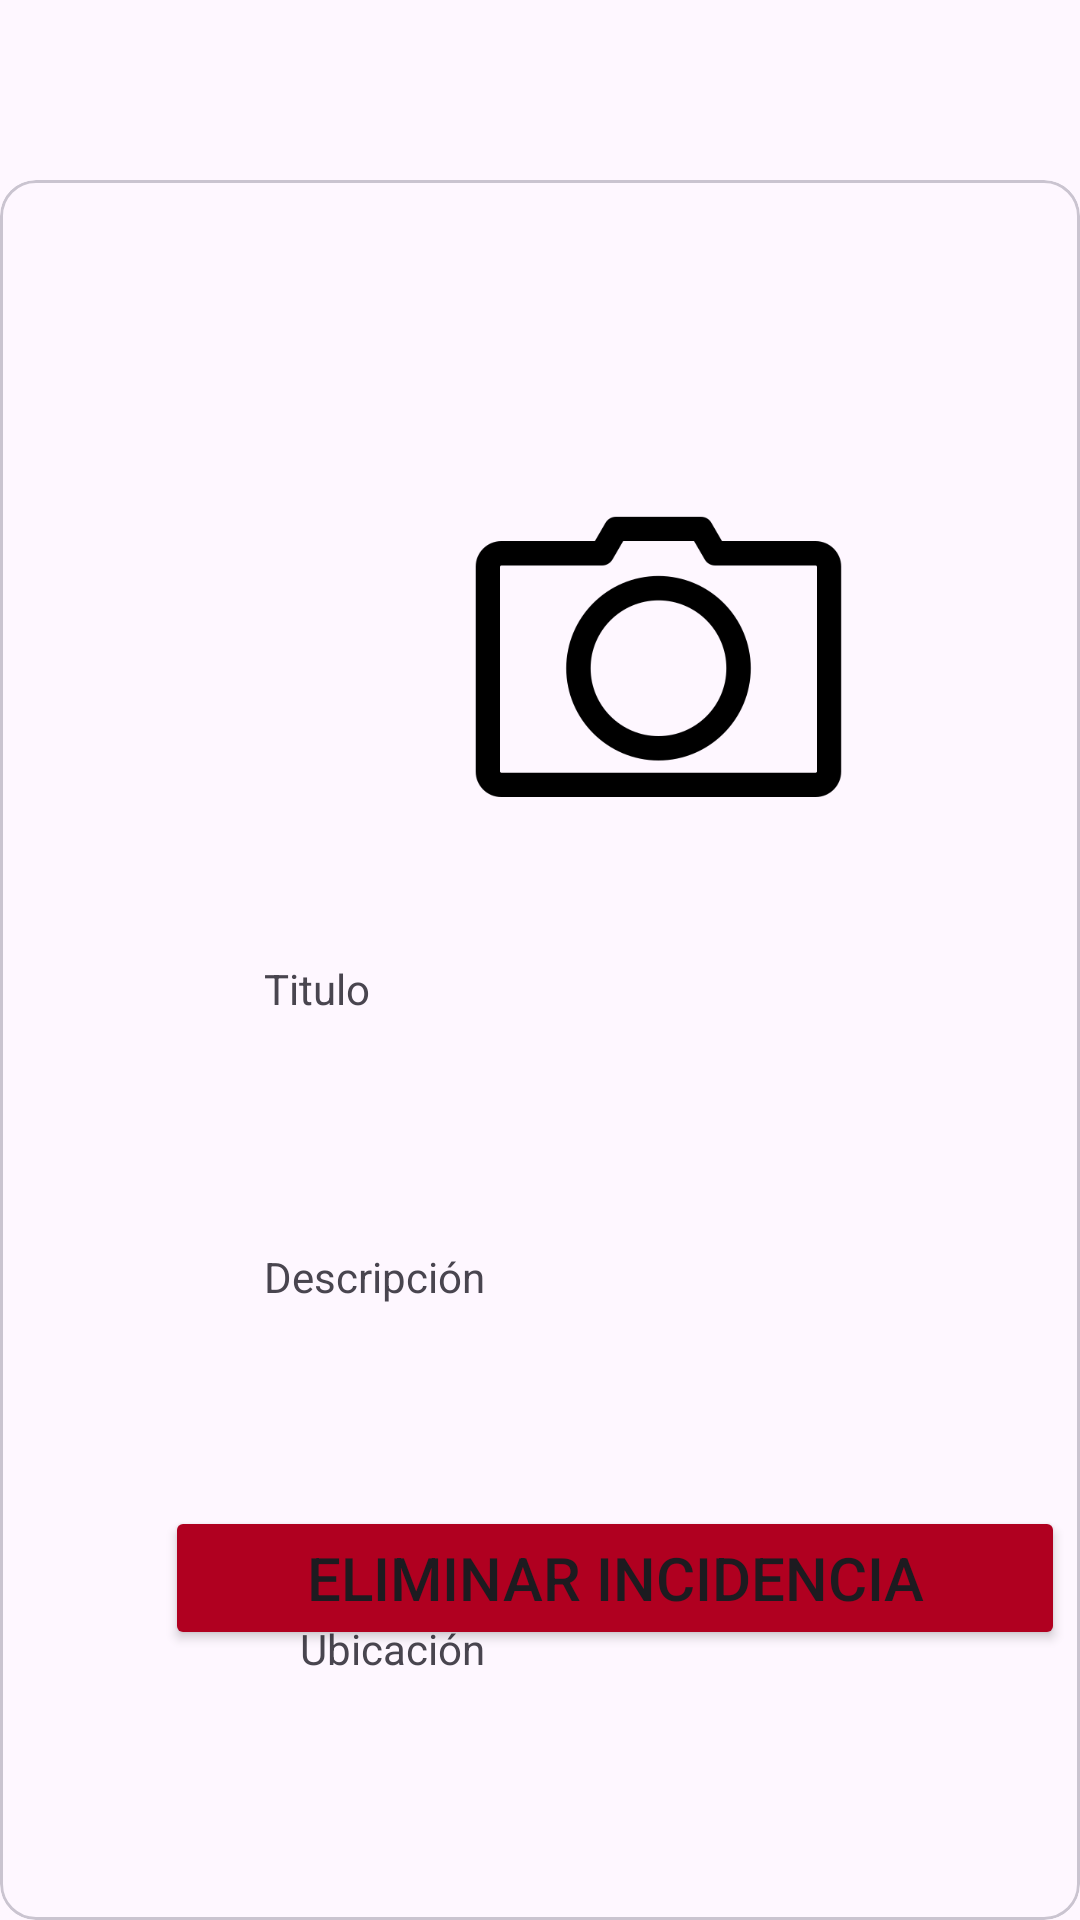

Reconstruct the res/layout file that produces this screen, plus the resources it refers to.
<!-- AndroidManifest.xml: application theme Theme.IncidentManager -->
<!-- res/layout/fragment_incident_detail.xml -->
<?xml version="1.0" encoding="utf-8"?>
<androidx.constraintlayout.widget.ConstraintLayout xmlns:android="http://schemas.android.com/apk/res/android"
    xmlns:app="http://schemas.android.com/apk/res-auto"
    xmlns:tools="http://schemas.android.com/tools"
    android:id="@+id/frameLayout2"
    android:layout_width="match_parent"
    android:layout_height="match_parent"
    tools:context=".ui.fragments.incidents.IncidentDetailFragment">

    <com.google.android.material.appbar.MaterialToolbar
        android:id="@+id/toolbar"
        android:layout_width="0dp"
        android:layout_height="wrap_content"
        android:minHeight="?attr/actionBarSize"
        app:layout_constraintEnd_toEndOf="parent"
        app:layout_constraintStart_toStartOf="parent"
        app:layout_constraintTop_toTopOf="parent"
        >
        <ImageView
            android:id="@+id/back_button"
            android:layout_width="40dp"
            android:layout_height="50dp"
            android:src="@drawable/arrow_back"
            />
    </com.google.android.material.appbar.MaterialToolbar>

    <com.google.android.material.card.MaterialCardView
        android:id="@+id/card_incident_detail"
        android:layout_width="match_parent"
        android:layout_height="match_parent"
        android:layout_marginTop="60dp"
        >

        <androidx.constraintlayout.widget.ConstraintLayout
            android:id="@+id/relativeLayout"
            android:layout_width="match_parent"
            android:layout_height="575dp"
            android:orientation="vertical"

            app:layout_constraintEnd_toEndOf="parent"
            app:layout_constraintTop_toBottomOf="@id/toolbar"
            app:layout_constraintStart_toStartOf="parent"
            >


            <ImageView
                android:id="@+id/img_incident_detail"
                android:layout_width="167dp"
                android:layout_height="130dp"
                android:layout_gravity="center"
                android:layout_marginStart="136dp"
                android:layout_marginTop="96dp"
                app:layout_constraintStart_toStartOf="parent"
                app:layout_constraintTop_toTopOf="parent"
                tools:srcCompat="@tools:sample/avatars"
                android:src="@drawable/camara"
                >

            </ImageView>

            <TextView
                android:id="@+id/title_name_incident"
                android:layout_width="101dp"
                android:layout_height="55dp"
                android:layout_marginStart="88dp"
                android:layout_marginTop="260dp"
                android:text="Titulo"
                app:layout_constraintStart_toStartOf="parent"
                app:layout_constraintTop_toTopOf="parent">

            </TextView>

            <TextView
                android:id="@+id/title_incident"
                android:layout_width="wrap_content"
                android:layout_height="wrap_content"
                android:layout_marginStart="232dp"
                android:layout_marginTop="276dp"
                app:layout_constraintStart_toStartOf="parent"
                app:layout_constraintTop_toTopOf="parent"
                tools:text="Pomo Roto">

            </TextView>

            <TextView
                android:id="@+id/title_description_incident"
                android:layout_width="101dp"
                android:layout_height="46dp"
                android:layout_marginStart="88dp"
                android:layout_marginTop="356dp"
                android:text="Descripción"
                app:layout_constraintStart_toStartOf="parent"
                app:layout_constraintTop_toTopOf="parent">

            </TextView>

            <TextView
                android:id="@+id/description_incident"
                android:layout_width="195dp"
                android:layout_height="79dp"
                android:layout_marginStart="200dp"
                android:layout_marginTop="348dp"
                app:layout_constraintStart_toStartOf="parent"
                app:layout_constraintTop_toTopOf="parent"
                tools:text="Pomo Roto debido que un tornillo se ha caido">

            </TextView>

            <TextView
                android:id="@+id/title_ubication_incident"
                android:layout_width="wrap_content"
                android:layout_height="wrap_content"
                android:layout_marginStart="100dp"
                android:layout_marginTop="480dp"
                android:text="Ubicación"
                app:layout_constraintStart_toStartOf="parent"
                app:layout_constraintTop_toTopOf="parent">

            </TextView>

            <TextView
                android:id="@+id/ubication_incident"
                android:layout_width="137dp"
                android:layout_height="57dp"
                android:layout_marginStart="232dp"
                android:layout_marginTop="456dp"
                app:layout_constraintStart_toStartOf="parent"
                app:layout_constraintTop_toTopOf="parent"
                tools:text="Aula 13">

            </TextView>
        </androidx.constraintlayout.widget.ConstraintLayout>

    </com.google.android.material.card.MaterialCardView>
<Button
    android:id="@+id/delete_incident"
    android:layout_width="300dp"
    android:layout_height="wrap_content"
    android:layout_marginBottom="90dp"
    android:layout_marginStart="55dp"
    android:backgroundTint="@color/design_default_color_error"
    android:text="Eliminar Incidencia"
    android:textSize="20dp"
    app:layout_constraintBottom_toBottomOf="parent"
    app:layout_constraintStart_toStartOf="parent"
    >

</Button>
</androidx.constraintlayout.widget.ConstraintLayout>
<!-- resources referenced by this layout -->
<resources>
  <!-- drawable camara: png bitmap (drawable, 10956 bytes) -->
  <style name="Theme.IncidentManager" parent="Base.Theme.IncidentManager" />
  <style name="Base.Theme.IncidentManager" parent="Theme.Material3.DayNight.NoActionBar">
          
          
      </style>
</resources>
